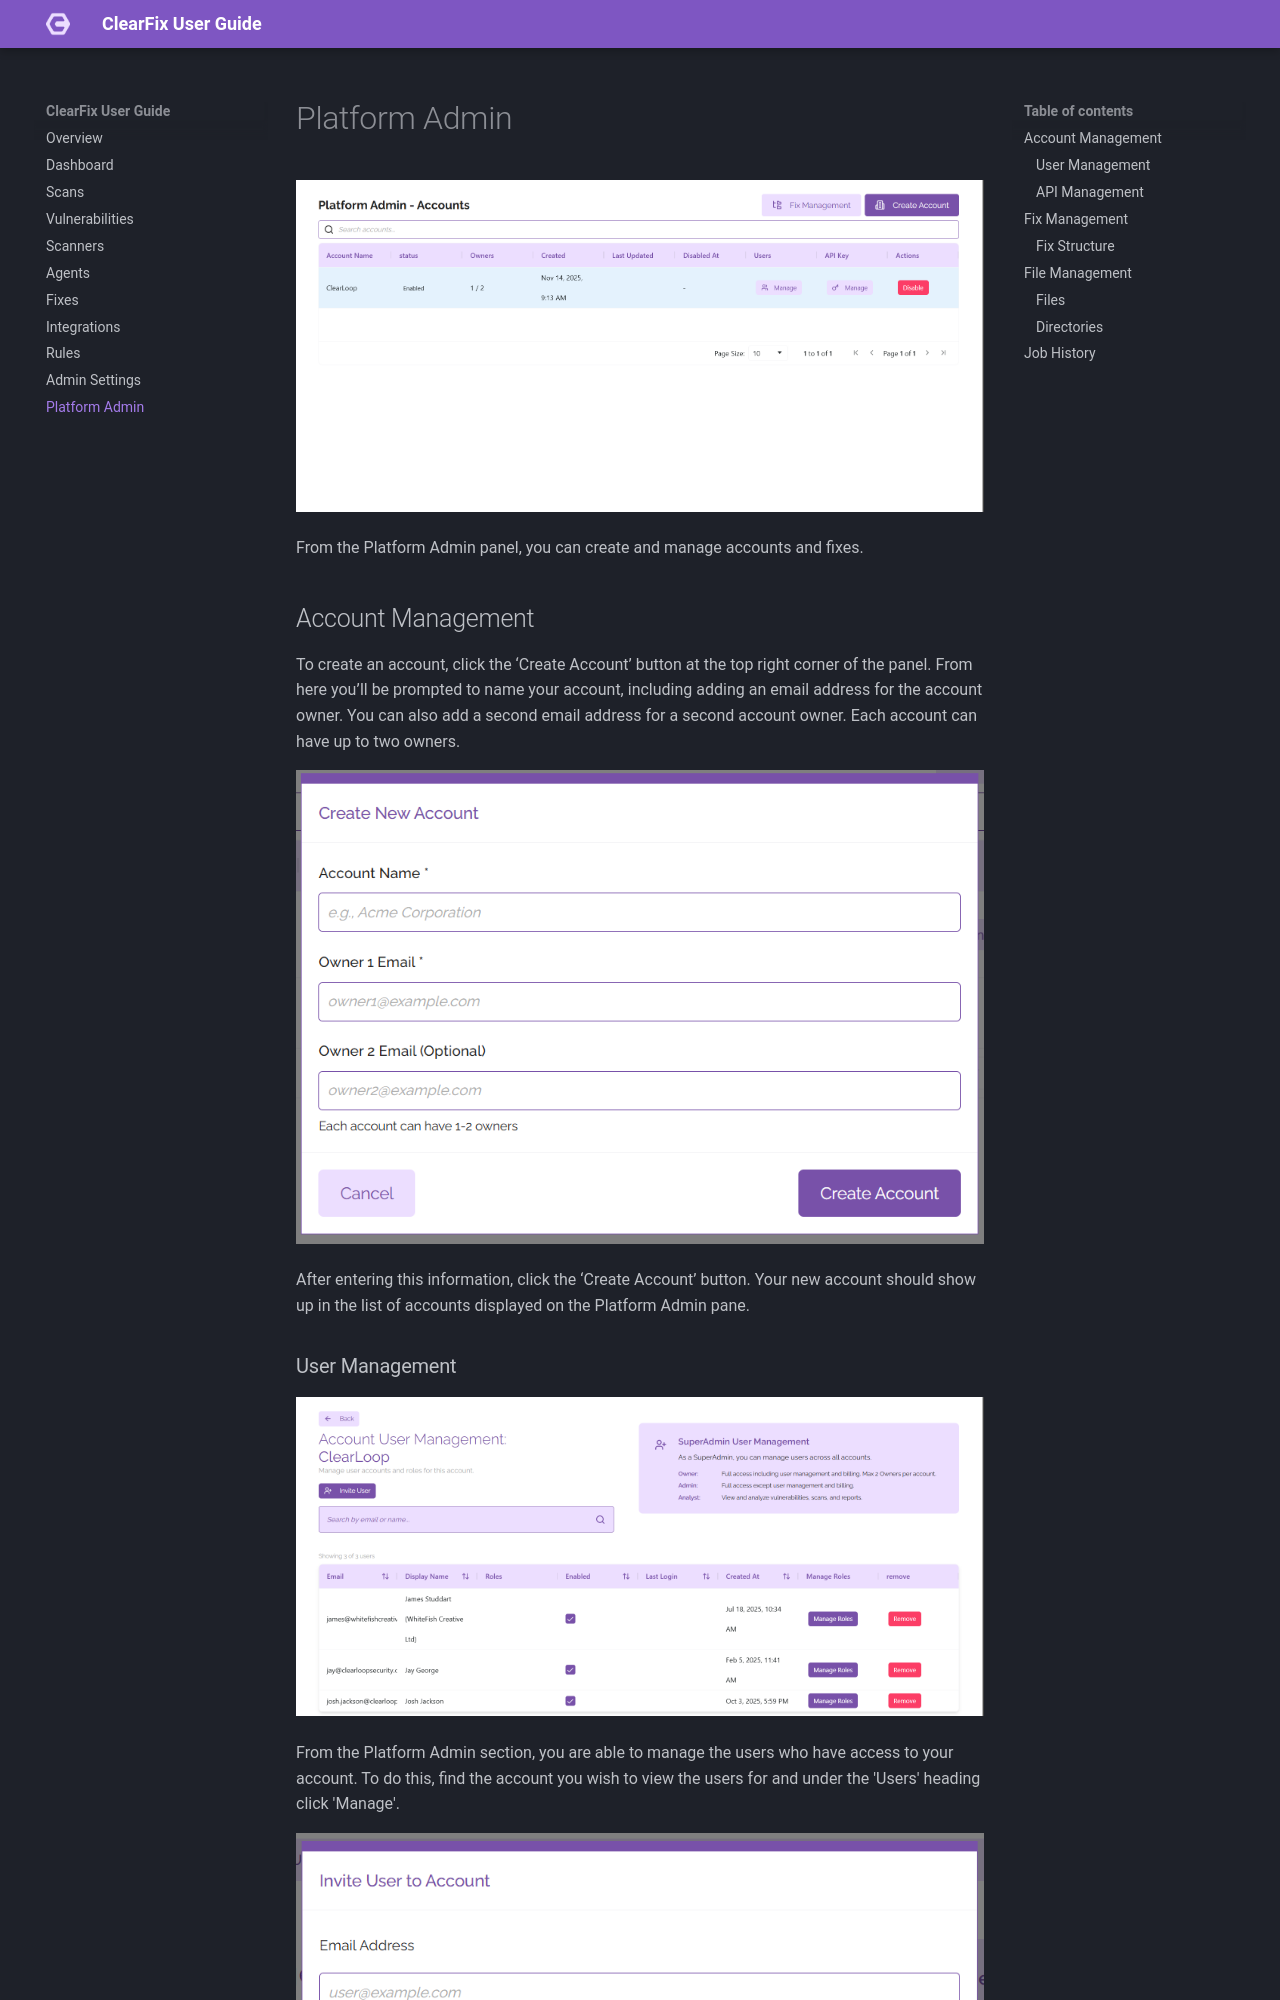

repository: joshjacksoncyber/ClearFix-User-Guide · page: platform-admin/index.html · generator: mkdocs

# Platform Admin
![Platform Admin](img/platform-admin-page.png)

From the Platform Admin panel, you can create and manage accounts and fixes.

## Account Management
To create an account, click the ‘Create Account’ button at the top right corner of the panel. From here you’ll be prompted to name your account, including adding an email address for the account owner. You can also add a second email address for a second account owner. Each account can have up to two owners.

![Create Account](img/platform-admin-create-account.png)

After entering this information, click the ‘Create Account’ button. Your new account should show up in the list of accounts displayed on the Platform Admin pane.
